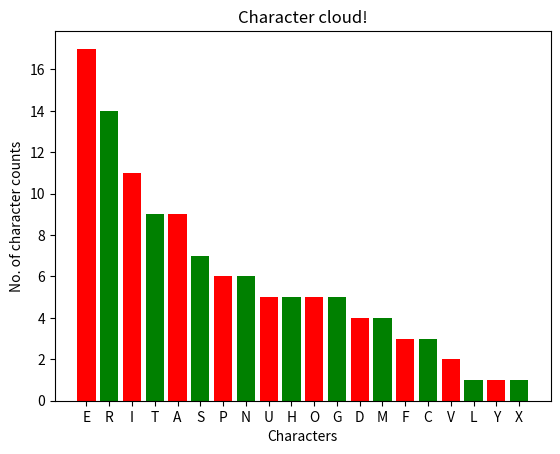

The matplotlib source for this figure:
import pandas
import re
import matplotlib.pyplot as plt

initialSample = "This past summer, I had the privilege of participating in the University of Notre Dame's Research Experience for Undergraduates (REU) program ."
strF = ""
str = re.sub(r"[^a-zA-Z0-9]", "", initialSample)

for characters in str:
    strF = str + characters

str_Final = pandas.Series(list(strF.casefold())).value_counts()

left = [1, 2, 3, 4, 5, 6, 7, 8, 9, 10, 11, 12, 13, 14, 15, 16, 17, 18, 19, 20]

# heights of bars
height = str_Final[0:20]

# labels for bars
tick_label = ['E', 'R', 'I', 'T', 'A', 'S', 'P', 'N', 'U', 'H', 'O', 'G', 'D', 'M', 'F', 'C', 'V', 'L', 'Y', 'X']

# plotting a bar chart
plt.bar(left, height, tick_label=tick_label,
        width=0.8, color=['red', 'green'])

# naming the x-axis
plt.xlabel('Characters')
# naming the y-axis
plt.ylabel('No. of character counts')
# plot title
plt.title('Character cloud!')

# function to show the plot
plt.show()


